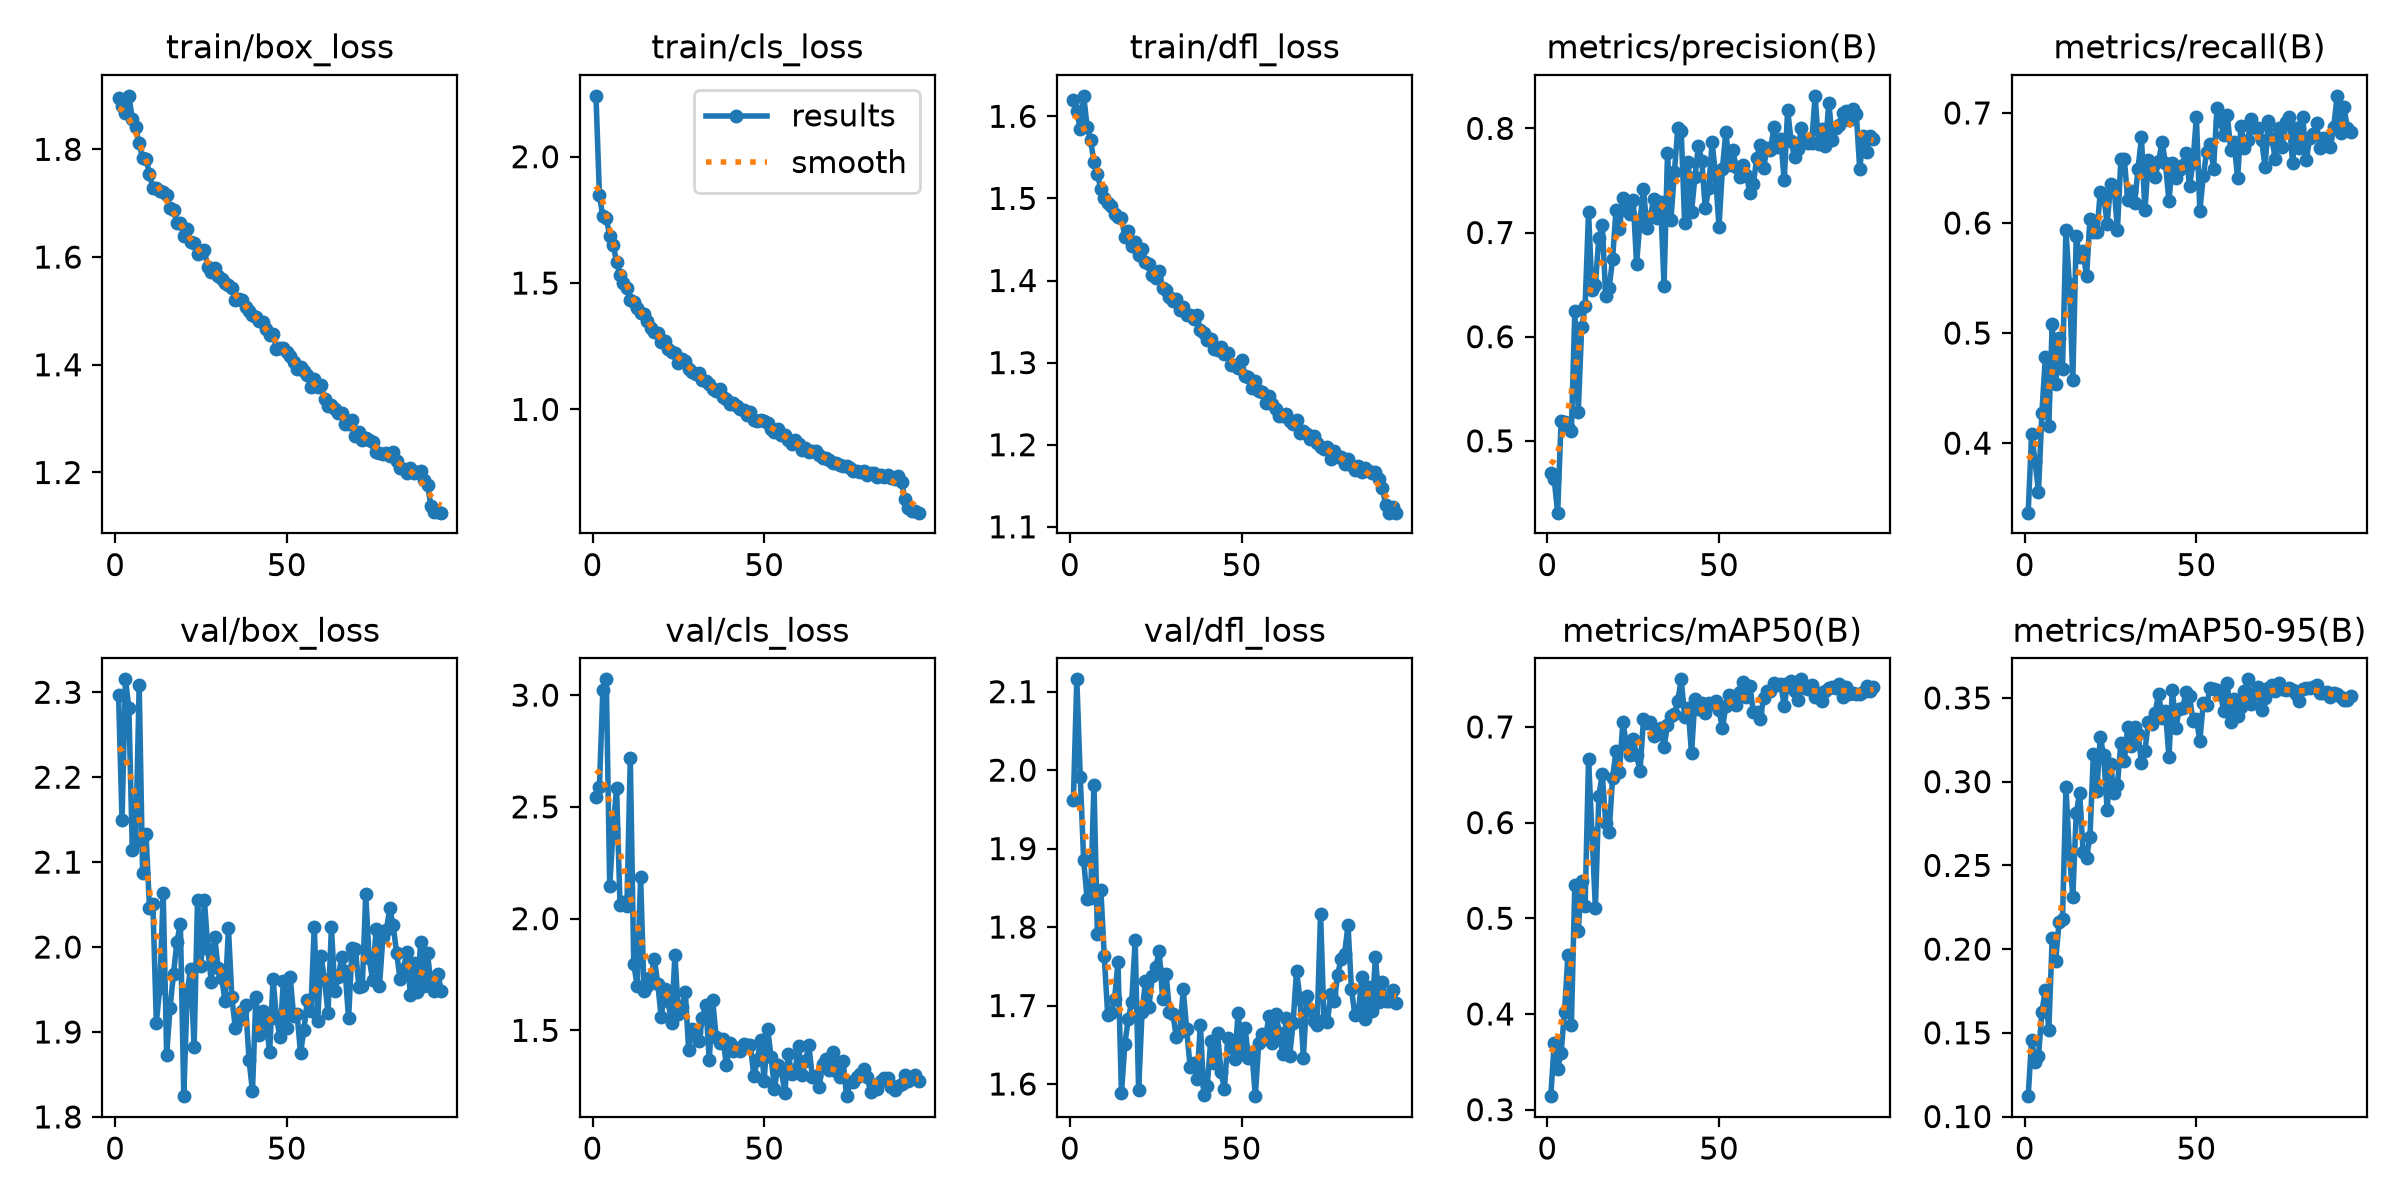

Data behind this chart, as committed beside it:
epoch, time, train/box_loss, train/cls_loss, train/dfl_loss, metrics/precision(B), metrics/recall(B), metrics/mAP50(B), metrics/mAP50-95(B), val/box_loss, val/cls_loss, val/dfl_loss, lr/pg0, lr/pg1, lr/pg2
1, 29.78, 1.896, 2.241, 1.619, 0.4692, 0.3368, 0.3141, 0.1122, 2.296, 2.545, 1.962, 0.0006589, 0.0006589, 0.0006589
2, 54.73, 1.881, 1.849, 1.607, 0.463, 0.4084, 0.3693, 0.1459, 2.15, 2.589, 2.116, 0.001325, 0.001325, 0.001325
3, 78.45, 1.867, 1.763, 1.584, 0.4311, 0.3835, 0.3422, 0.1325, 2.315, 3.022, 1.991, 0.00199, 0.00199, 0.00199
4, 101.6, 1.899, 1.757, 1.625, 0.5186, 0.356, 0.3592, 0.136, 2.281, 3.071, 1.885, 0.001996, 0.001996, 0.001996
5, 125.6, 1.857, 1.687, 1.587, 0.5185, 0.4276, 0.4022, 0.1625, 2.114, 2.144, 1.836, 0.001992, 0.001992, 0.001992
6, 151.7, 1.841, 1.652, 1.571, 0.5134, 0.4782, 0.4613, 0.1757, 2.123, 2.401, 1.837, 0.001988, 0.001988, 0.001988
7, 176.6, 1.812, 1.584, 1.544, 0.5095, 0.4154, 0.3881, 0.1518, 2.308, 2.586, 1.982, 0.001982, 0.001982, 0.001982
8, 199.3, 1.784, 1.531, 1.53, 0.6245, 0.5079, 0.535, 0.2064, 2.088, 2.063, 1.791, 0.001976, 0.001976, 0.001976
9, 223.6, 1.783, 1.501, 1.511, 0.5277, 0.4537, 0.4867, 0.1926, 2.133, 2.075, 1.848, 0.001969, 0.001969, 0.001969
10, 247.6, 1.754, 1.48, 1.5, 0.6089, 0.4956, 0.5394, 0.2165, 2.046, 2.054, 1.762, 0.001961, 0.001961, 0.001961
11, 271.4, 1.728, 1.432, 1.494, 0.6291, 0.4677, 0.5127, 0.2182, 2.051, 2.717, 1.688, 0.001952, 0.001952, 0.001952
12, 294.1, 1.728, 1.423, 1.491, 0.7198, 0.5934, 0.6666, 0.2967, 1.911, 1.799, 1.69, 0.001941, 0.001941, 0.001941
13, 319.2, 1.722, 1.402, 1.481, 0.6452, 0.5445, 0.5888, 0.2574, 1.952, 1.699, 1.708, 0.00193, 0.00193, 0.00193
14, 343.9, 1.721, 1.381, 1.477, 0.65, 0.4572, 0.5104, 0.2313, 2.063, 2.187, 1.756, 0.001919, 0.001919, 0.001919
15, 367, 1.715, 1.376, 1.476, 0.6945, 0.5881, 0.6279, 0.281, 1.873, 1.676, 1.588, 0.001906, 0.001906, 0.001906
16, 392.2, 1.69, 1.351, 1.453, 0.7071, 0.5688, 0.6506, 0.2933, 1.929, 1.7, 1.651, 0.001892, 0.001892, 0.001892
17, 418.1, 1.687, 1.324, 1.46, 0.6391, 0.5742, 0.5995, 0.2582, 1.969, 1.738, 1.683, 0.001878, 0.001878, 0.001878
18, 442.5, 1.663, 1.307, 1.442, 0.6467, 0.5515, 0.5901, 0.2546, 2.006, 1.821, 1.705, 0.001862, 0.001862, 0.001862
19, 467.8, 1.663, 1.302, 1.447, 0.6743, 0.6034, 0.647, 0.2672, 2.028, 1.709, 1.784, 0.001846, 0.001846, 0.001846
20, 491.8, 1.638, 1.269, 1.432, 0.7221, 0.5916, 0.6744, 0.3167, 1.824, 1.558, 1.592, 0.001829, 0.001829, 0.001829
21, 515.9, 1.653, 1.272, 1.438, 0.703, 0.5916, 0.6524, 0.2946, 1.949, 1.683, 1.692, 0.001811, 0.001811, 0.001811
22, 542.2, 1.628, 1.238, 1.422, 0.7331, 0.6279, 0.7056, 0.3266, 1.974, 1.633, 1.731, 0.001792, 0.001792, 0.001792
23, 565.5, 1.627, 1.229, 1.42, 0.7213, 0.6248, 0.6822, 0.3158, 1.882, 1.534, 1.698, 0.001773, 0.001773, 0.001773
24, 592.4, 1.606, 1.224, 1.407, 0.7178, 0.5992, 0.6707, 0.283, 2.055, 1.838, 1.738, 0.001753, 0.001753, 0.001753
25, 623.2, 1.609, 1.184, 1.404, 0.7317, 0.6352, 0.6869, 0.3108, 1.978, 1.573, 1.749, 0.001732, 0.001732, 0.001732
26, 649.6, 1.614, 1.199, 1.411, 0.6699, 0.634, 0.6707, 0.2932, 2.055, 1.603, 1.77, 0.00171, 0.00171, 0.00171
27, 675, 1.581, 1.192, 1.39, 0.7115, 0.5938, 0.6539, 0.298, 1.998, 1.674, 1.708, 0.001688, 0.001688, 0.001688
28, 697.7, 1.572, 1.161, 1.389, 0.7421, 0.6578, 0.708, 0.3231, 1.959, 1.412, 1.741, 0.001665, 0.001665, 0.001665
29, 722.4, 1.579, 1.147, 1.38, 0.7041, 0.6579, 0.7043, 0.3124, 2.012, 1.505, 1.692, 0.001641, 0.001641, 0.001641
30, 746.3, 1.565, 1.138, 1.374, 0.7154, 0.6213, 0.705, 0.3328, 1.975, 1.494, 1.689, 0.001617, 0.001617, 0.001617
31, 773.5, 1.559, 1.144, 1.377, 0.7319, 0.629, 0.6905, 0.3212, 1.964, 1.452, 1.659, 0.001592, 0.001592, 0.001592
32, 800, 1.552, 1.118, 1.365, 0.7138, 0.6178, 0.693, 0.3327, 1.937, 1.554, 1.666, 0.001566, 0.001566, 0.001566
33, 826, 1.548, 1.112, 1.367, 0.7291, 0.6492, 0.6989, 0.3286, 2.022, 1.615, 1.721, 0.00154, 0.00154, 0.00154
34, 852.6, 1.543, 1.102, 1.359, 0.6491, 0.6779, 0.6795, 0.3113, 1.941, 1.365, 1.67, 0.001514, 0.001514, 0.001514
35, 879.5, 1.52, 1.083, 1.358, 0.7762, 0.6114, 0.7016, 0.318, 1.905, 1.636, 1.622, 0.001487, 0.001487, 0.001487
36, 905.9, 1.523, 1.072, 1.354, 0.7124, 0.6572, 0.7114, 0.3356, 1.915, 1.468, 1.627, 0.001459, 0.001459, 0.001459
37, 929.9, 1.521, 1.08, 1.358, 0.7577, 0.651, 0.713, 0.3347, 1.925, 1.446, 1.606, 0.001432, 0.001432, 0.001432
38, 955.9, 1.508, 1.048, 1.339, 0.8001, 0.6422, 0.7272, 0.3412, 1.932, 1.462, 1.676, 0.001403, 0.001403, 0.001403
39, 980.5, 1.499, 1.042, 1.337, 0.7973, 0.6562, 0.7496, 0.3525, 1.868, 1.344, 1.587, 0.001374, 0.001374, 0.001374
40, 1004, 1.493, 1.022, 1.328, 0.7095, 0.6736, 0.7108, 0.3382, 1.83, 1.445, 1.598, 0.001345, 0.001345, 0.001345
41, 1030, 1.488, 1.026, 1.329, 0.768, 0.6544, 0.7199, 0.3419, 1.942, 1.406, 1.655, 0.001316, 0.001316, 0.001316
42, 1056, 1.482, 1.014, 1.317, 0.72, 0.6196, 0.6724, 0.3146, 1.896, 1.421, 1.627, 0.001286, 0.001286, 0.001286
43, 1081, 1.48, 1.002, 1.316, 0.7535, 0.6544, 0.7293, 0.355, 1.924, 1.405, 1.665, 0.001256, 0.001256, 0.001256
44, 1107, 1.467, 0.9964, 1.319, 0.7835, 0.6405, 0.7184, 0.332, 1.911, 1.437, 1.615, 0.001226, 0.001226, 0.001226
45, 1131, 1.456, 0.9779, 1.31, 0.7684, 0.6485, 0.7247, 0.3433, 1.876, 1.436, 1.594, 0.001196, 0.001196, 0.001196
46, 1155, 1.458, 0.9886, 1.312, 0.7232, 0.6527, 0.714, 0.3441, 1.962, 1.434, 1.658, 0.001165, 0.001165, 0.001165
47, 1180, 1.429, 0.9575, 1.298, 0.7423, 0.6637, 0.7254, 0.3534, 1.916, 1.294, 1.648, 0.001134, 0.001134, 0.001134
48, 1205, 1.43, 0.9536, 1.297, 0.7867, 0.6335, 0.7242, 0.351, 1.894, 1.368, 1.632, 0.001103, 0.001103, 0.001103
49, 1233, 1.432, 0.9568, 1.293, 0.7546, 0.6548, 0.7268, 0.3364, 1.96, 1.455, 1.691, 0.001072, 0.001072, 0.001072
50, 1257, 1.424, 0.9552, 1.303, 0.7056, 0.6963, 0.7181, 0.3376, 1.904, 1.275, 1.642, 0.001041, 0.001041, 0.001041
51, 1284, 1.416, 0.9471, 1.283, 0.7613, 0.6108, 0.6984, 0.3245, 1.965, 1.508, 1.672, 0.00101, 0.00101, 0.00101
52, 1313, 1.406, 0.9226, 1.282, 0.7966, 0.6424, 0.7221, 0.3467, 1.918, 1.381, 1.633, 0.0009789, 0.0009789, 0.0009789
53, 1340, 1.392, 0.9096, 1.269, 0.7649, 0.6649, 0.7336, 0.3457, 1.921, 1.24, 1.641, 0.0009478, 0.0009478, 0.0009478
54, 1365, 1.397, 0.921, 1.278, 0.7793, 0.6717, 0.7326, 0.3562, 1.875, 1.343, 1.585, 0.0009168, 0.0009168, 0.0009168
55, 1391, 1.389, 0.8973, 1.266, 0.7627, 0.6492, 0.7231, 0.3555, 1.903, 1.323, 1.653, 0.0008859, 0.0008859, 0.0008859
56, 1417, 1.381, 0.8987, 1.264, 0.7536, 0.7046, 0.736, 0.3547, 1.938, 1.221, 1.664, 0.0008551, 0.0008551, 0.0008551
57, 1440, 1.359, 0.8784, 1.251, 0.7645, 0.6928, 0.747, 0.3524, 1.924, 1.395, 1.66, 0.0008245, 0.0008245, 0.0008245
58, 1463, 1.373, 0.8638, 1.259, 0.7556, 0.6798, 0.7317, 0.3419, 2.024, 1.303, 1.687, 0.000794, 0.000794, 0.000794
59, 1485, 1.359, 0.8775, 1.249, 0.7378, 0.6981, 0.7429, 0.3592, 1.913, 1.32, 1.652, 0.0007638, 0.0007638, 0.0007638
60, 1507, 1.363, 0.8624, 1.244, 0.7466, 0.6667, 0.7156, 0.3354, 1.989, 1.428, 1.689, 0.0007338, 0.0007338, 0.0007338
... 35 more rows
